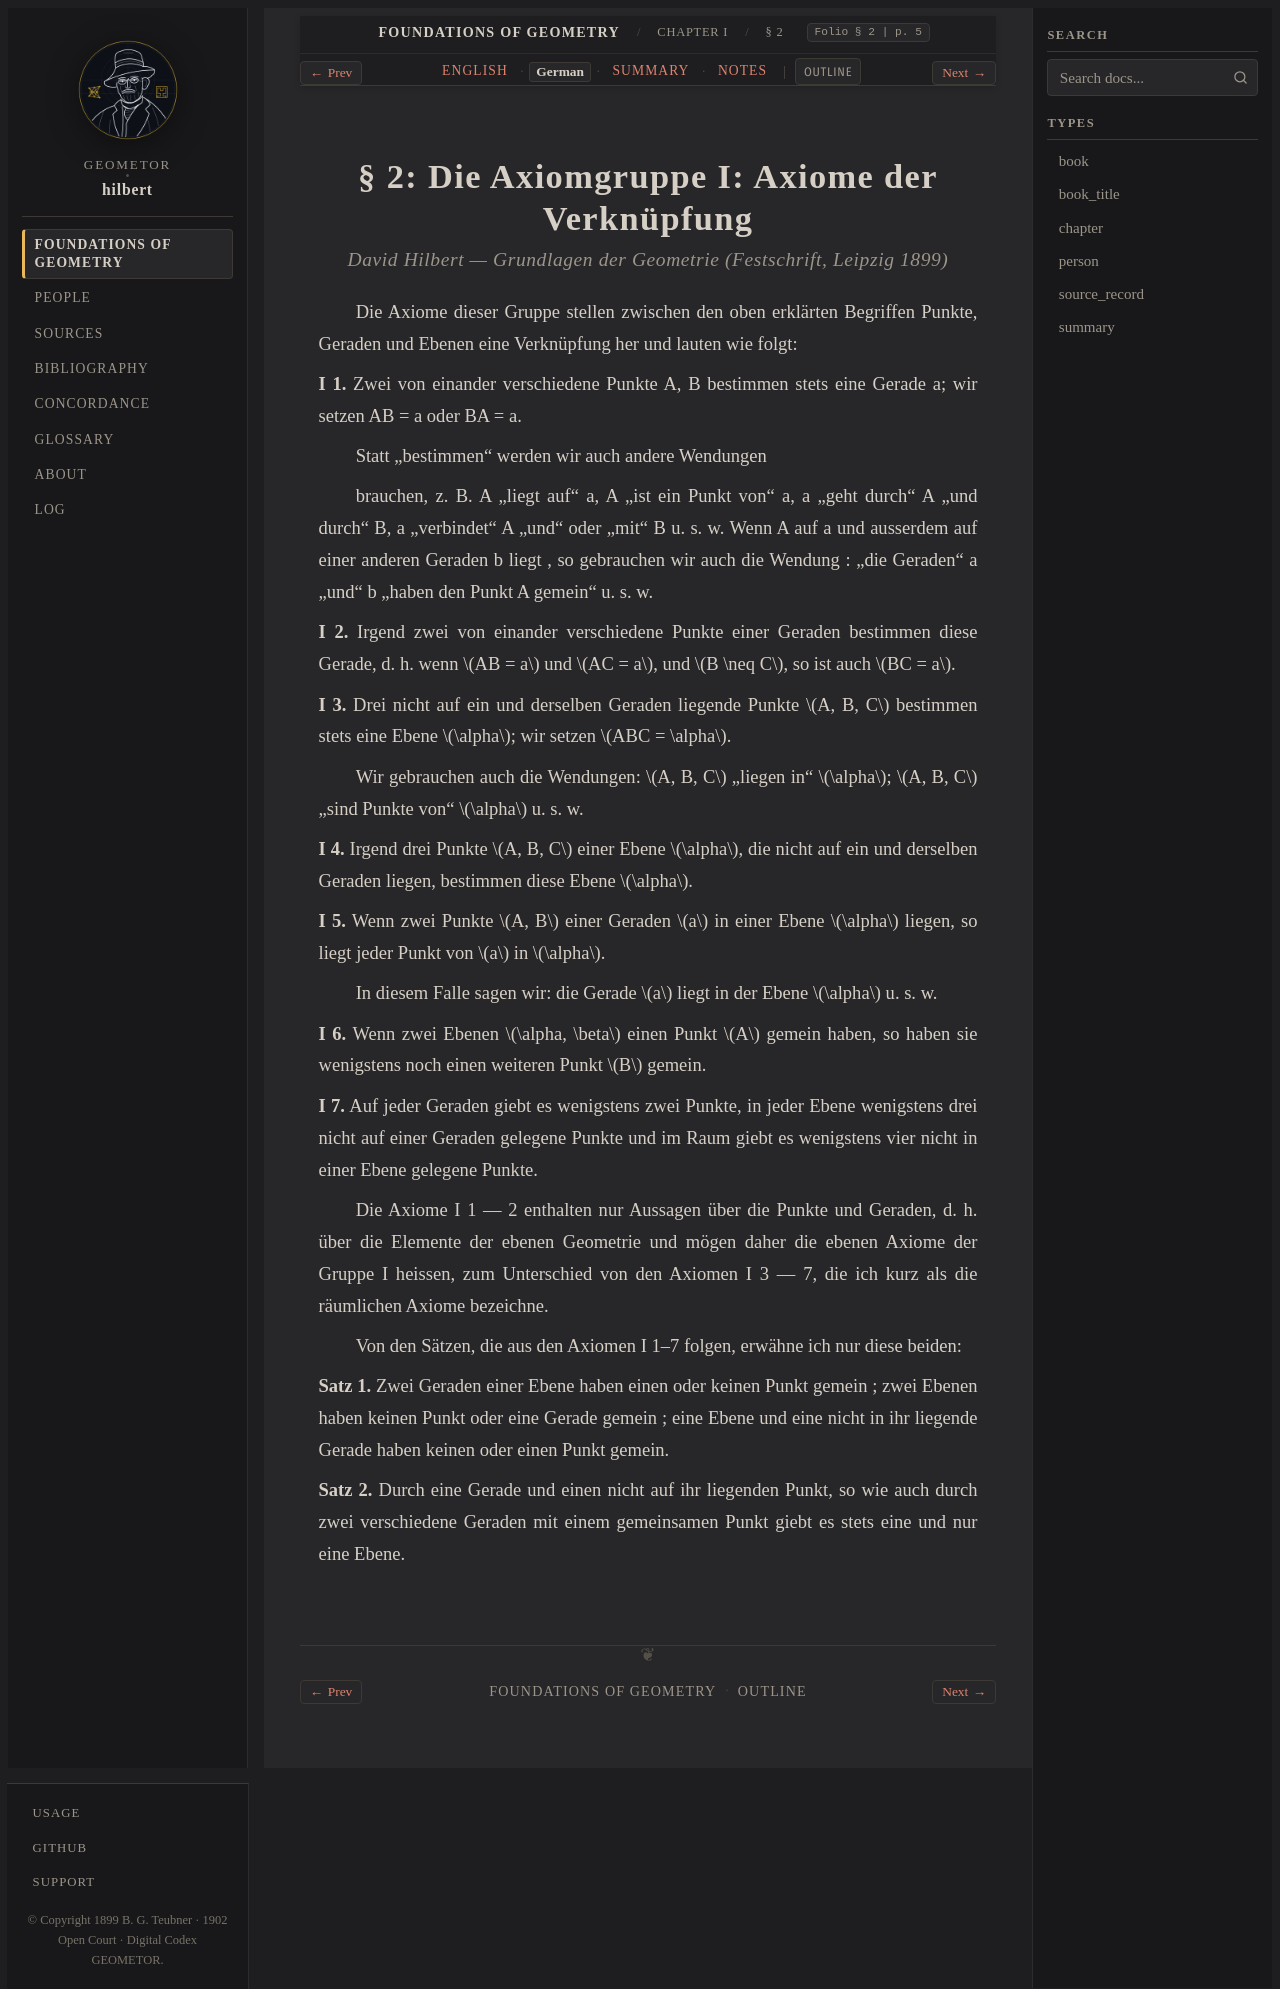

repository: geometor/hilbert · page: grundlagen/chapter_01/sec_02/de.html · generator: sphinx

:layout: book
:canonical_id: § 2
:breadcrumb_title: § 2
:order: 2
:folio: § 2
:tracks: English: index | German: de | Summary: summary | Notes: notes

.. _grundlagen-de-s2:

.. folio:: § 2
   :page: 5

§ 2: Die Axiomgruppe I: Axiome der Verknüpfung
==============================================

.. rubric:: David Hilbert — *Grundlagen der Geometrie* (Festschrift, Leipzig 1899)

Die Axiome dieser Gruppe stellen zwischen den oben erklärten Begriffen Punkte, Geraden und Ebenen eine Verknüpfung her und lauten wie folgt:

**I 1.** Zwei von einander verschiedene Punkte A, B bestimmen stets eine Gerade a; wir setzen AB = a oder BA = a.

Statt „bestimmen“ werden wir auch andere Wendungen

brauchen, z. B. A „liegt auf“ a, A „ist ein Punkt von“ a, a „geht durch“ A „und durch“ B, a „verbindet“ A „und“ oder „mit“ B u. s. w. Wenn A auf a und ausserdem auf einer anderen Geraden b liegt , so gebrauchen wir auch die Wendung : „die Geraden“ a „und“ b „haben den Punkt A gemein“ u. s. w.

**I 2.** Irgend zwei von einander verschiedene Punkte einer Geraden bestimmen diese Gerade, d. h. wenn :math:`AB = a` und :math:`AC = a`, und :math:`B \neq C`, so ist auch :math:`BC = a`.

**I 3.** Drei nicht auf ein und derselben Geraden liegende Punkte :math:`A, B, C` bestimmen stets eine Ebene :math:`\alpha`; wir setzen :math:`ABC = \alpha`.

Wir gebrauchen auch die Wendungen: :math:`A, B, C` „liegen in“ :math:`\alpha`; :math:`A, B, C` „sind Punkte von“ :math:`\alpha` u. s. w.

**I 4.** Irgend drei Punkte :math:`A, B, C` einer Ebene :math:`\alpha`, die nicht auf ein und derselben Geraden liegen, bestimmen diese Ebene :math:`\alpha`.

**I 5.** Wenn zwei Punkte :math:`A, B` einer Geraden :math:`a` in einer Ebene :math:`\alpha` liegen, so liegt jeder Punkt von :math:`a` in :math:`\alpha`.

In diesem Falle sagen wir: die Gerade :math:`a` liegt in der Ebene :math:`\alpha` u. s. w.

**I 6.** Wenn zwei Ebenen :math:`\alpha, \beta` einen Punkt :math:`A` gemein haben, so haben sie wenigstens noch einen weiteren Punkt :math:`B` gemein.

**I 7.** Auf jeder Geraden giebt es wenigstens zwei Punkte, in jeder Ebene wenigstens drei nicht auf einer Geraden gelegene Punkte und im Raum giebt es wenigstens vier nicht in einer Ebene gelegene Punkte.

Die Axiome I 1 — 2 enthalten nur Aussagen über die Punkte und Geraden, d. h. über die Elemente der ebenen Geometrie und mögen daher die ebenen Axiome der Gruppe I heissen, zum Unterschied von den Axiomen I 3 — 7, die ich kurz als die räumlichen Axiome bezeichne.

Von den Sätzen, die aus den Axiomen I 1–7 folgen, erwähne ich nur diese beiden:

.. _grundlagen-de-thm-1:

**Satz 1.** Zwei Geraden einer Ebene haben einen oder keinen Punkt gemein ; zwei Ebenen haben keinen Punkt oder eine Gerade gemein ; eine Ebene und eine nicht in ihr liegende Gerade haben keinen oder einen Punkt gemein.

.. _grundlagen-de-thm-2:

**Satz 2.** Durch eine Gerade und einen nicht auf ihr liegenden Punkt, so wie auch durch zwei verschiedene Geraden mit einem gemeinsamen Punkt giebt es stets eine und nur eine Ebene.
